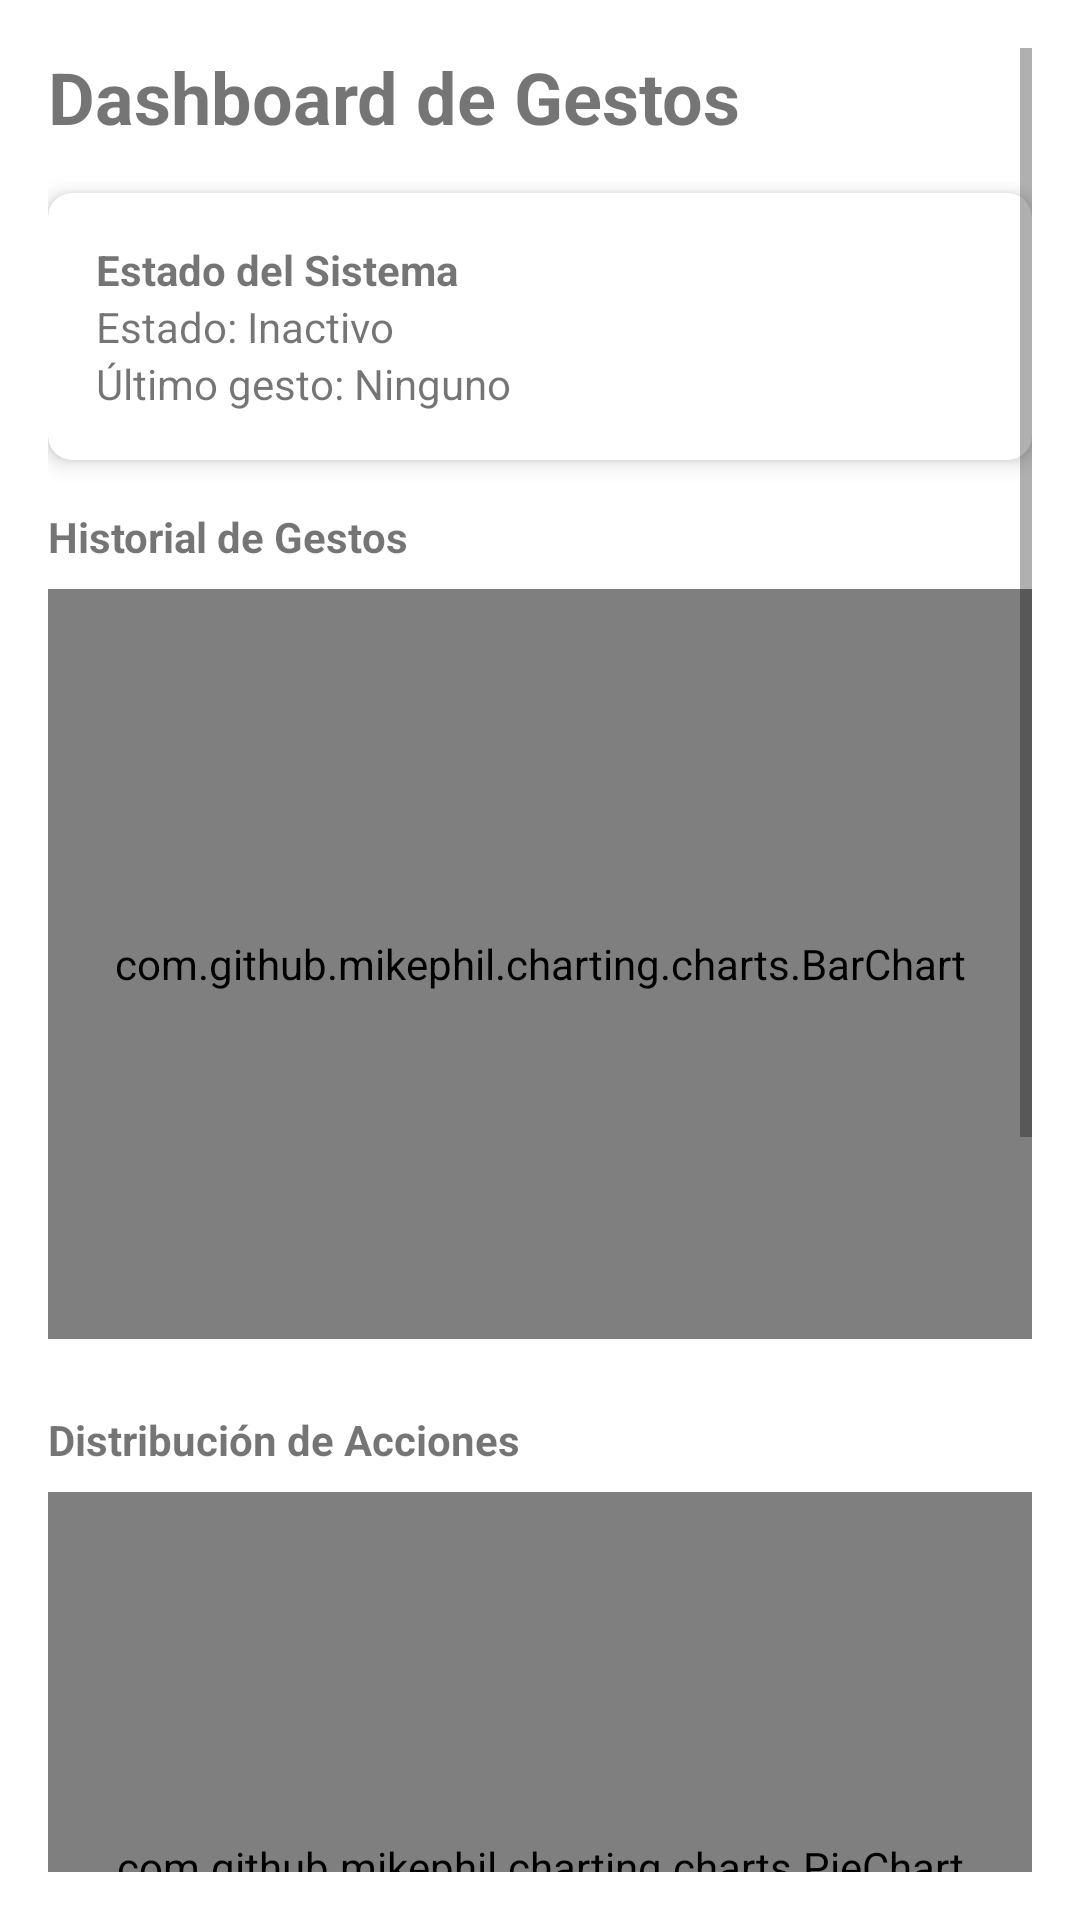

Here is an Android app screen rendered from its layout file. Give the layout XML and the strings, colors and styles it references.
<!-- AndroidManifest.xml: application theme Theme.HandGestureApp -->
<!-- res/layout/activity_dashboard.xml -->
<?xml version="1.0" encoding="utf-8"?>
<ScrollView xmlns:android="http://schemas.android.com/apk/res/android"
    xmlns:app="http://schemas.android.com/apk/res-auto"
    android:layout_width="match_parent"
    android:layout_height="match_parent"
    android:padding="16dp">

    <LinearLayout
        android:layout_width="match_parent"
        android:layout_height="wrap_content"
        android:orientation="vertical">

        <TextView
            android:layout_width="match_parent"
            android:layout_height="wrap_content"
            android:text="Dashboard de Gestos"
            android:textSize="24sp"
            android:textStyle="bold"
            android:layout_marginBottom="16dp" />

        <androidx.cardview.widget.CardView
            android:layout_width="match_parent"
            android:layout_height="wrap_content"
            android:layout_marginBottom="16dp"
            app:cardCornerRadius="8dp"
            app:cardElevation="4dp">

            <LinearLayout
                android:layout_width="match_parent"
                android:layout_height="wrap_content"
                android:orientation="vertical"
                android:padding="16dp">

                <TextView
                    android:layout_width="wrap_content"
                    android:layout_height="wrap_content"
                    android:text="Estado del Sistema"
                    android:textStyle="bold" />

                <TextView
                    android:id="@+id/tvSystemStatus"
                    android:layout_width="wrap_content"
                    android:layout_height="wrap_content"
                    android:text="Estado: Inactivo" />

                <TextView
                    android:id="@+id/tvLastGesture"
                    android:layout_width="wrap_content"
                    android:layout_height="wrap_content"
                    android:text="Último gesto: Ninguno" />
            </LinearLayout>
        </androidx.cardview.widget.CardView>

        <TextView
            android:layout_width="wrap_content"
            android:layout_height="wrap_content"
            android:text="Historial de Gestos"
            android:textStyle="bold"
            android:layout_marginBottom="8dp" />

        <com.github.mikephil.charting.charts.BarChart
            android:id="@+id/barChart"
            android:layout_width="match_parent"
            android:layout_height="250dp"
            android:layout_marginBottom="24dp" />

        <TextView
            android:layout_width="wrap_content"
            android:layout_height="wrap_content"
            android:text="Distribución de Acciones"
            android:textStyle="bold"
            android:layout_marginBottom="8dp" />

        <com.github.mikephil.charting.charts.PieChart
            android:id="@+id/pieChart"
            android:layout_width="match_parent"
            android:layout_height="250dp"
            android:layout_marginBottom="24dp" />

        <TextView
            android:layout_width="wrap_content"
            android:layout_height="wrap_content"
            android:text="Frecuencia Temporal"
            android:textStyle="bold"
            android:layout_marginBottom="8dp" />

        <com.github.mikephil.charting.charts.LineChart
            android:id="@+id/lineChart"
            android:layout_width="match_parent"
            android:layout_height="250dp"
            android:layout_marginBottom="24dp" />

    </LinearLayout>
</ScrollView>
<!-- resources referenced by this layout -->
<resources>
  <style name="Theme.HandGestureApp" parent="Theme.MaterialComponents.DayNight.NoActionBar">
          <item name="colorPrimary">#2196F3</item>
          <item name="colorPrimaryVariant">#1976D2</item>
          <item name="colorOnPrimary">#FFFFFF</item>
          <item name="colorSecondary">#4CAF50</item>
          <item name="colorOnSecondary">#FFFFFF</item>
          <item name="android:statusBarColor">?attr/colorPrimaryVariant</item>
      </style>
</resources>
